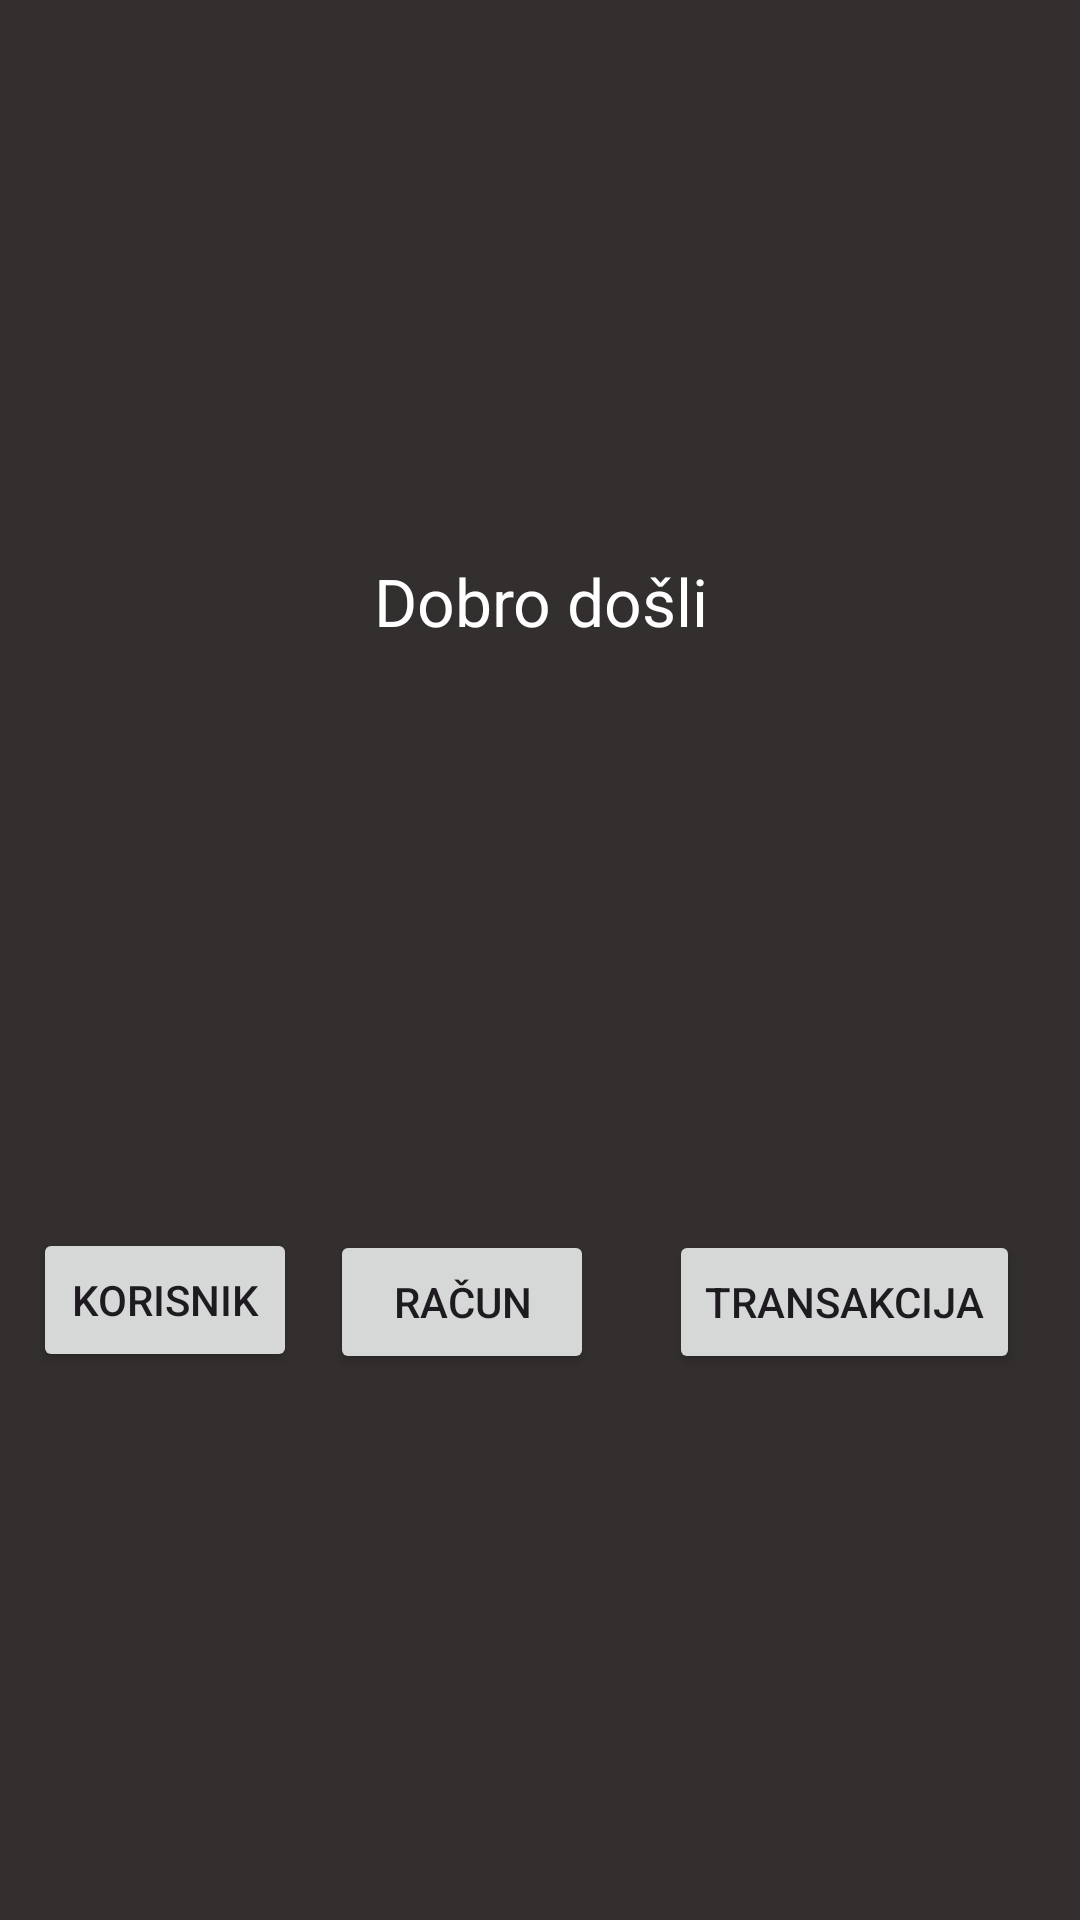

Produce the Android XML layout that renders to this screen, including the resource entries it uses.
<!-- AndroidManifest.xml: application theme Theme.Obrovac -->
<!-- res/layout/activity_main.xml -->
<?xml version="1.0" encoding="utf-8"?>
<androidx.constraintlayout.widget.ConstraintLayout xmlns:android="http://schemas.android.com/apk/res/android"
    xmlns:app="http://schemas.android.com/apk/res-auto"
    xmlns:tools="http://schemas.android.com/tools"
    android:layout_width="match_parent"
    android:layout_height="match_parent"
    android:background="#332F2F"
    tools:context=".MainActivity">

    <TextView
        android:id="@+id/dobroDosli"
        android:layout_width="120dp"
        android:layout_height="41dp"
        android:text="Dobro došli"
        android:textAppearance="@style/TextAppearance.AppCompat.Large"
        android:textColor="#FFFFFF"
        app:layout_constraintBottom_toBottomOf="parent"
        app:layout_constraintEnd_toEndOf="parent"
        app:layout_constraintHorizontal_bias="0.52"
        app:layout_constraintStart_toStartOf="parent"
        app:layout_constraintTop_toTopOf="parent"
        app:layout_constraintVertical_bias="0.31" />

    <androidx.appcompat.widget.AppCompatButton
        android:id="@+id/button1"
        android:layout_width="wrap_content"
        android:layout_height="wrap_content"
        android:layout_margin="20dp"
        android:layout_marginTop="60dp"
        android:text="Korisnik"
        app:layout_constraintBottom_toBottomOf="parent"
        app:layout_constraintEnd_toStartOf="@+id/button2"
        app:layout_constraintStart_toStartOf="parent"
        app:layout_constraintTop_toBottomOf="@+id/dobroDosli" />

    <androidx.appcompat.widget.AppCompatButton
        android:id="@+id/button2"
        android:layout_width="wrap_content"
        android:layout_height="wrap_content"
        android:layout_margin="20dp"
        android:layout_marginTop="20dp"
        android:layout_marginEnd="16dp"
        android:text="Račun"
        app:layout_constraintBottom_toBottomOf="parent"
        app:layout_constraintEnd_toStartOf="@+id/button3"
        app:layout_constraintHorizontal_bias="0.947"
        app:layout_constraintStart_toStartOf="parent"
        app:layout_constraintTop_toBottomOf="@+id/dobroDosli"
        app:layout_constraintVertical_bias="0.502" />

    <androidx.appcompat.widget.AppCompatButton
        android:id="@+id/button3"
        android:layout_width="wrap_content"
        android:layout_height="wrap_content"
        android:layout_margin="20dp"
        android:layout_marginEnd="20dp"
        android:text="Transakcija"
        app:layout_constraintBottom_toBottomOf="parent"
        app:layout_constraintEnd_toEndOf="parent"
        app:layout_constraintTop_toBottomOf="@+id/dobroDosli"
        app:layout_constraintVertical_bias="0.502" />


</androidx.constraintlayout.widget.ConstraintLayout>
<!-- resources referenced by this layout -->
<resources>
  <style name="Theme.Obrovac" parent="Base.Theme.Obrovac" />
  <style name="Base.Theme.Obrovac" parent="Theme.Material3.DayNight.NoActionBar">
          
          
      </style>
</resources>
